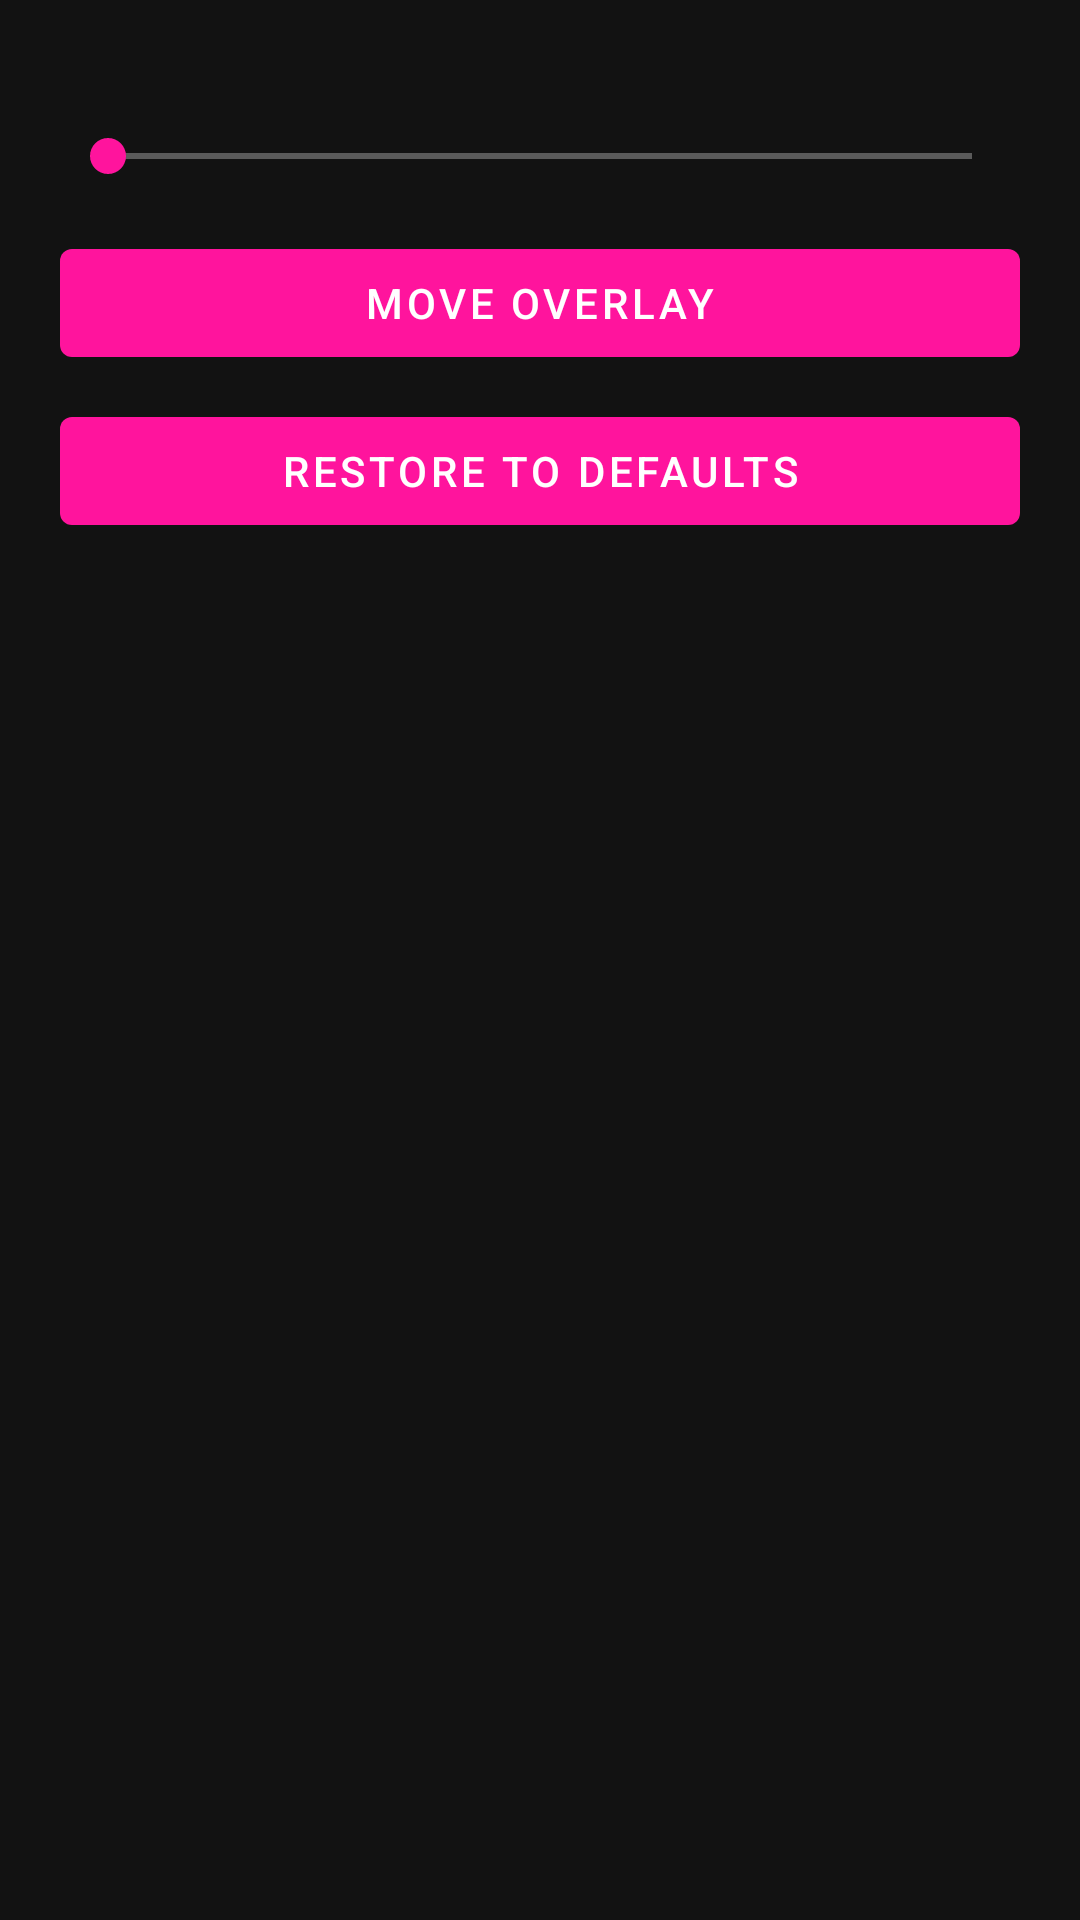

The Android layout XML behind this screen, and the referenced resources:
<!-- AndroidManifest.xml: application theme AppTheme -->
<!-- res/layout/dialog_configure_overlay.xml -->
<?xml version="1.0" encoding="utf-8"?>
<LinearLayout xmlns:android="http://schemas.android.com/apk/res/android"
    xmlns:app="http://schemas.android.com/apk/res-auto"
    android:layout_width="match_parent"
    android:layout_height="wrap_content"
    android:orientation="vertical"
    android:padding="20dp">

    <TextView
        android:id="@+id/configureOverlayOpacityLabel"
        android:layout_width="match_parent"
        android:layout_height="wrap_content"
        android:textColor="?attr/pyluxAccent"
        android:textSize="14sp"
        android:textStyle="bold" />

    <SeekBar
        android:id="@+id/configureOverlayOpacitySeekBar"
        android:layout_width="match_parent"
        android:layout_height="wrap_content"
        android:layout_marginTop="4dp"
        android:layout_marginBottom="16dp"
        android:max="100"
        android:progressTint="?attr/pyluxAccent"
        android:progressBackgroundTint="@android:color/white"
        android:thumbTint="?attr/pyluxAccent" />

    <com.google.android.material.button.MaterialButton
        android:id="@+id/configureOverlayMoveButton"
        android:layout_width="match_parent"
        android:layout_height="wrap_content"
        android:text="@string/overlay_configure_move"
        android:textColor="@android:color/white"
        app:backgroundTint="?attr/pyluxAccent" />

    <com.google.android.material.button.MaterialButton
        android:id="@+id/configureOverlayRestoreDefaultsButton"
        android:layout_width="match_parent"
        android:layout_height="wrap_content"
        android:layout_marginTop="8dp"
        android:text="@string/overlay_configure_restore_defaults"
        android:textColor="@android:color/white"
        app:backgroundTint="?attr/pyluxAccent" />

</LinearLayout>
<!-- resources referenced by this layout -->
<resources>
  <string name="overlay_configure_move">Move Overlay</string>
  <string name="overlay_configure_restore_defaults">Restore to defaults</string>
  <color name="primary">#140711</color>
  <color name="primary_dark">#07030A</color>
  <color name="accent">#FF149D</color>
  <style name="AppTheme.AlertDialog" parent="Theme.MaterialComponents.Dialog.Alert">
          <item name="android:textColorPrimary">@android:color/primary_text_dark</item>
          <item name="colorPrimary">@color/accent</item>
          <item name="colorControlActivated">?attr/pyluxAccent</item>
          <item name="materialButtonStyle">@style/AppTheme.AlertDialog.Button</item>
          <item name="android:windowBackground">@drawable/bg_disclaimer_box</item>
      </style>
  <style name="AppTheme.AlertDialog.NonMaterial" parent="Theme.AppCompat.Dialog.Alert">
          <item name="android:textColorPrimary">@android:color/primary_text_dark</item>
          <item name="materialButtonStyle">@style/AppTheme.AlertDialog.Button</item>
          <item name="colorControlActivated">?attr/pyluxAccent</item>
          <item name="android:windowBackground">@drawable/bg_disclaimer_box</item>
          
          <item name="android:listChoiceBackgroundIndicator">@drawable/bg_dropdown_item_highlight</item>
      </style>
  <style name="AppPopupMenuStyle" parent="Widget.AppCompat.PopupMenu">
          <item name="android:popupBackground">@drawable/bg_popup_menu</item>
          
          <item name="android:theme">@style/ThemeOverlay.App.PopupMenu</item>
      </style>
  <color name="accent_light">#FF4FBE</color>
  <color name="accent_pink_a12">#20FF149D</color>
  <color name="accent_pink_a20">#33FF149D</color>
  <color name="accent_pink_a25">#40FF149D</color>
  <color name="accent_pink_a30">#4DFF149D</color>
  <color name="accent_pink_a50">#80FF149D</color>
  <color name="accent_pink_a70">#B3FF149D</color>
  <color name="accent_pink_a80">#CCFF149D</color>
  <color name="toolbar_bg">#0B050D</color>
  <style name="AppTheme.Toolbar" parent="AppTheme">
          <item name="android:textColorSecondary">#fff</item>
          <item name="actionButtonStyle">@style/AppTheme.Toolbar.ActionButton</item>
      </style>
  <!-- drawable bg_dropdown_item_highlight (drawable) -->
  <?xml version="1.0" encoding="utf-8"?>
  <selector xmlns:android="http://schemas.android.com/apk/res/android">
      <item android:state_pressed="true">
          <shape android:shape="rectangle">
              <solid android:color="?attr/pyluxAccentA30"/>
          </shape>
      </item>
      <item android:state_focused="true">
          <shape android:shape="rectangle">
              <solid android:color="?attr/pyluxAccentA20"/>
              <stroke android:width="1dp" android:color="?attr/pyluxAccent"/>
          </shape>
      </item>
      <item android:drawable="@android:color/transparent"/>
  </selector>
  <style name="AppTheme.AlertDialog.Button" parent="Widget.MaterialComponents.Button.TextButton.Dialog">
          <item name="android:textColor">?attr/pyluxAccent</item>
      </style>
  <style name="ThemeOverlay.App.PopupMenu" parent="ThemeOverlay.AppCompat">
          <item name="android:textColorPrimary">@android:color/white</item>
      </style>
  <style name="AppTheme.Toolbar.ActionButton" parent="Widget.AppCompat.ActionButton">
          <item name="android:minWidth">48dp</item>
          <item name="android:minHeight">48dp</item>
          <item name="android:paddingStart">0dp</item>
          <item name="android:paddingEnd">0dp</item>
      </style>
  <color name="disclaimer_box_background">#FF2B2B2B</color>
</resources>
